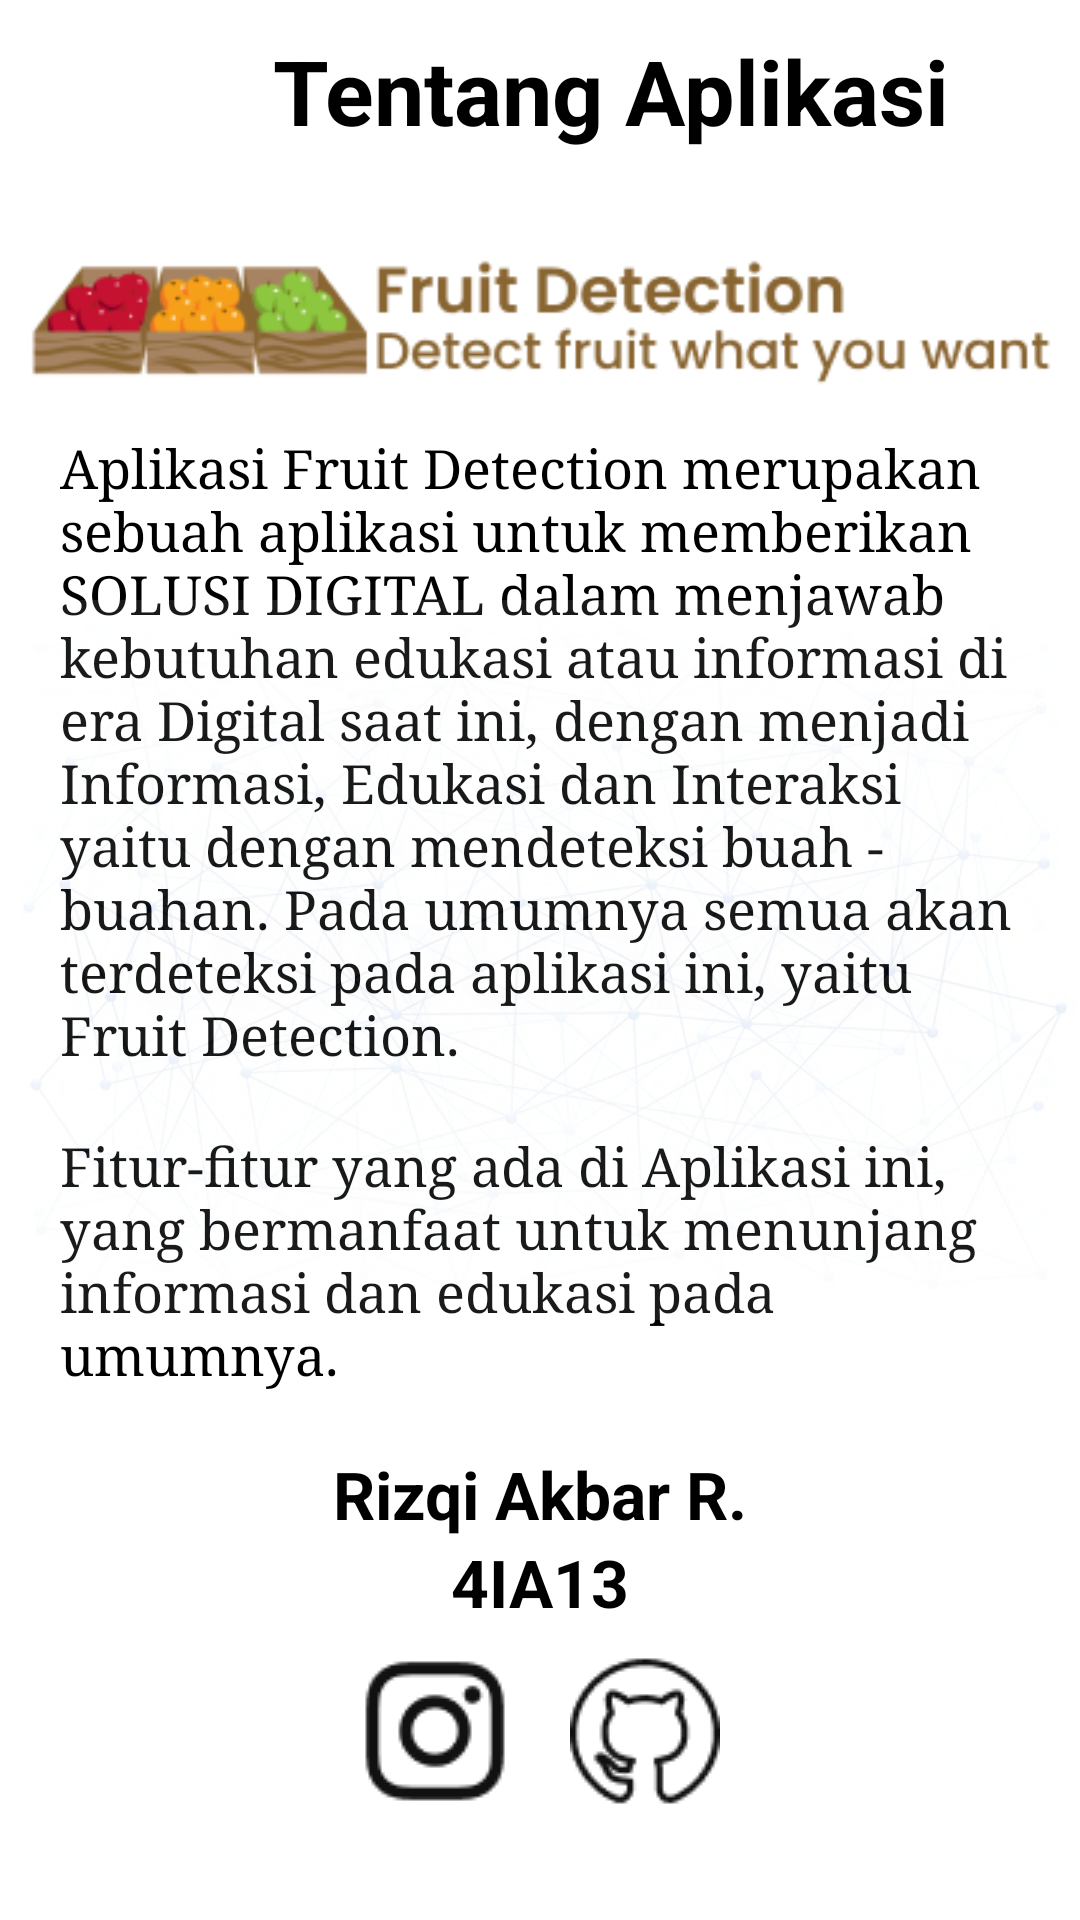

Android layout source for this screen:
<!-- AndroidManifest.xml: application theme Theme.FruitDetectorApp -->
<!-- res/layout/activity_about.xml -->
<?xml version="1.0" encoding="utf-8"?>
<androidx.constraintlayout.widget.ConstraintLayout xmlns:android="http://schemas.android.com/apk/res/android"
    xmlns:app="http://schemas.android.com/apk/res-auto"
    xmlns:tools="http://schemas.android.com/tools"
    android:layout_width="match_parent"
    android:layout_height="match_parent"
    android:background="@color/white"
    tools:context=".AboutActivity">

    <androidx.appcompat.widget.Toolbar
        android:id="@+id/toolbar"
        android:layout_width="match_parent"
        android:layout_height="?attr/actionBarSize"
        app:layout_constraintTop_toTopOf="parent"
        app:layout_constraintLeft_toLeftOf="parent">

        <LinearLayout
            android:layout_width="match_parent"
            android:layout_height="match_parent"
            android:orientation="horizontal">

            <ImageButton
                android:id="@+id/btn_back"
                android:layout_width="50dp"
                android:layout_height="50dp"
                android:src="@drawable/ic_baseline_arrow_back_ios_black_24"
                android:layout_marginTop="5dp"
                android:background="@android:color/transparent"/>

            <TextView
                android:layout_width="wrap_content"
                android:layout_height="wrap_content"
                android:layout_gravity="center_horizontal"
                android:paddingTop="10dp"
                android:layout_marginLeft="25dp"
                android:text="@string/tentang_aplikasi"
                android:textColor="@color/black"
                android:textSize="30sp"
                android:textStyle="bold" />
        </LinearLayout>

    </androidx.appcompat.widget.Toolbar>

    <ImageView
        android:id="@+id/iv_logo"
        android:layout_width="340dp"
        android:layout_height="wrap_content"
        android:src="@drawable/logo"
        android:layout_marginTop="20dp"
        app:layout_constraintTop_toBottomOf="@+id/toolbar"
        app:layout_constraintLeft_toLeftOf="parent"
        app:layout_constraintRight_toRightOf="parent"/>

    <TextView
        android:id="@+id/txt_desc"
        android:layout_width="match_parent"
        android:layout_height="wrap_content"
        app:layout_constraintTop_toBottomOf="@+id/iv_logo"
        android:layout_marginHorizontal="10dp"
        android:text="@string/tentang_aplikasi_desc"
        android:fontFamily="serif"
        android:textSize="18sp"
        android:textColor="@color/black"
        android:padding="10dp"/>

    <TextView
        android:id="@+id/txt_desc2"
        android:layout_width="match_parent"
        android:layout_height="wrap_content"
        android:layout_marginHorizontal="10dp"
        app:layout_constraintTop_toBottomOf="@+id/txt_desc"
        android:text="@string/tentang_aplikasi_desc2"
        android:textSize="18sp"
        android:fontFamily="serif"
        android:textColor="@color/black"
        android:padding="10dp"/>

    <TextView
        android:id="@+id/txt_author"
        android:layout_width="wrap_content"
        android:layout_height="wrap_content"
        android:text="@string/author"
        android:textColor="@color/black"
        android:textStyle="bold"
        android:textSize="22sp"
        android:layout_marginTop="10dp"
        app:layout_constraintTop_toBottomOf="@+id/txt_desc2"
        app:layout_constraintLeft_toLeftOf="parent"
        app:layout_constraintRight_toRightOf="parent"
        />

    <TextView
        android:id="@+id/txt_code"
        android:layout_width="wrap_content"
        android:layout_height="wrap_content"
        android:text="@string/code"
        android:textColor="@color/black"
        android:textStyle="bold"
        android:textSize="22sp"
        app:layout_constraintTop_toBottomOf="@+id/txt_author"
        app:layout_constraintLeft_toLeftOf="parent"
        app:layout_constraintRight_toRightOf="parent"/>

    <LinearLayout
        android:id="@+id/layout_button"
        android:layout_width="wrap_content"
        android:layout_height="wrap_content"
        app:layout_constraintTop_toBottomOf="@+id/txt_code"
        app:layout_constraintLeft_toLeftOf="parent"
        app:layout_constraintRight_toRightOf="parent"
        android:orientation="horizontal">

        <androidx.appcompat.widget.AppCompatImageButton
            android:id="@+id/btn_instagram"
            android:layout_width="wrap_content"
            android:layout_height="wrap_content"
            app:layout_constraintTop_toBottomOf="@+id/txt_code"
            app:layout_constraintLeft_toLeftOf="parent"
            android:layout_marginTop="10dp"
            android:src="@drawable/ic_ig"
            android:background="@android:color/transparent"
            android:elevation="6dp"
            />

        <androidx.appcompat.widget.AppCompatImageButton
            android:id="@+id/btn_github"
            android:layout_width="wrap_content"
            android:layout_height="wrap_content"
            app:layout_constraintTop_toBottomOf="@+id/txt_code"
            app:layout_constraintLeft_toRightOf="@+id/btn_instagram"
            android:layout_marginTop="10dp"
            android:layout_marginLeft="20dp"
            android:src="@drawable/ic_github"
            android:background="@android:color/transparent"
            android:elevation="6dp"
            />


    </LinearLayout>


    <ImageView
        android:layout_width="match_parent"
        android:layout_height="match_parent"
        android:src="@drawable/background"
        app:layout_constraintTop_toTopOf="parent"
        app:layout_constraintLeft_toLeftOf="parent"/>

</androidx.constraintlayout.widget.ConstraintLayout>
<!-- resources referenced by this layout -->
<resources>
  <color name="black">#FF000000</color>
  <color name="white">#FFFFFFFF</color>
  <!-- drawable background: png bitmap (drawable, 624282 bytes) -->
  <!-- drawable ic_github: png bitmap (drawable, 1770 bytes) -->
  <!-- drawable ic_ig: png bitmap (drawable, 1442 bytes) -->
  <!-- drawable logo: png bitmap (drawable, 15167 bytes) -->
  <string name="author">Rizqi Akbar R.</string>
  <string name="code">4IA13</string>
  <string name="tentang_aplikasi">Tentang Aplikasi</string>
  <string name="tentang_aplikasi_desc">Aplikasi Fruit Detection merupakan sebuah aplikasi untuk memberikan SOLUSI DIGITAL dalam menjawab kebutuhan edukasi atau informasi di era Digital saat ini, dengan menjadi Informasi, Edukasi dan Interaksi yaitu dengan mendeteksi buah - buahan. Pada umumnya semua akan terdeteksi pada aplikasi ini, yaitu Fruit Detection.</string>
  <string name="tentang_aplikasi_desc2">Fitur-fitur yang ada di Aplikasi ini, yang bermanfaat untuk menunjang informasi dan edukasi pada umumnya.</string>
  <style name="Theme.FruitDetectorApp" parent="Theme.MaterialComponents.DayNight.NoActionBar">
          
          <item name="colorPrimary">@color/purple_500</item>
          <item name="colorPrimaryVariant">@color/black</item>
          <item name="colorOnPrimary">@color/white</item>
          
          <item name="colorSecondary">@color/black</item>
          <item name="colorSecondaryVariant">@color/teal_700</item>
          <item name="colorOnSecondary">@color/black</item>
          
          <item name="android:statusBarColor" tools:targetApi="l">?attr/colorPrimaryVariant</item>
          
      </style>
  <color name="purple_500">#FF6200EE</color>
  <color name="teal_700">#FF018786</color>
</resources>
